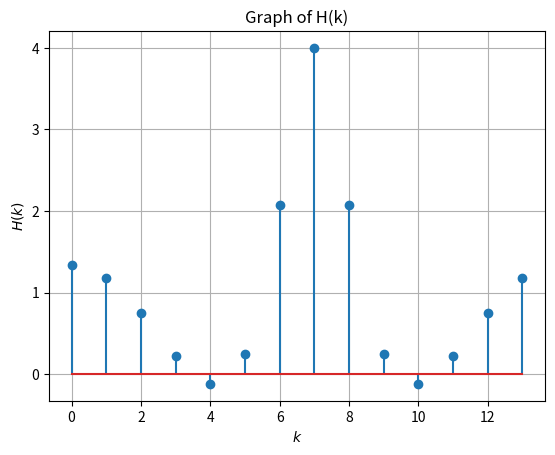

This chart was generated by the following Python code:
import numpy as np
import matplotlib.pyplot as plt

N = 14
n = np.arange(N)
fn=(-1/2)**n
hn1=np.pad(fn, (0,2), 'constant', constant_values=(0))
hn2=np.pad(fn, (2,0), 'constant', constant_values=(0))
h = hn1+hn2

H = np.zeros(N) + 1j*np.zeros(N)
for k in range(0,N):
	for n in range(0,N):
		H[k]+=h[n]*np.exp(-1j*2*np.pi*n*k/N)

#print(X)
H = np.real(H)
#plots
plt.stem(range(0,N),H)
plt.title('Graph of H(k)')
plt.xlabel('$k$')
plt.ylabel('$H(k)$')
plt.grid()# minor
plt.show()
